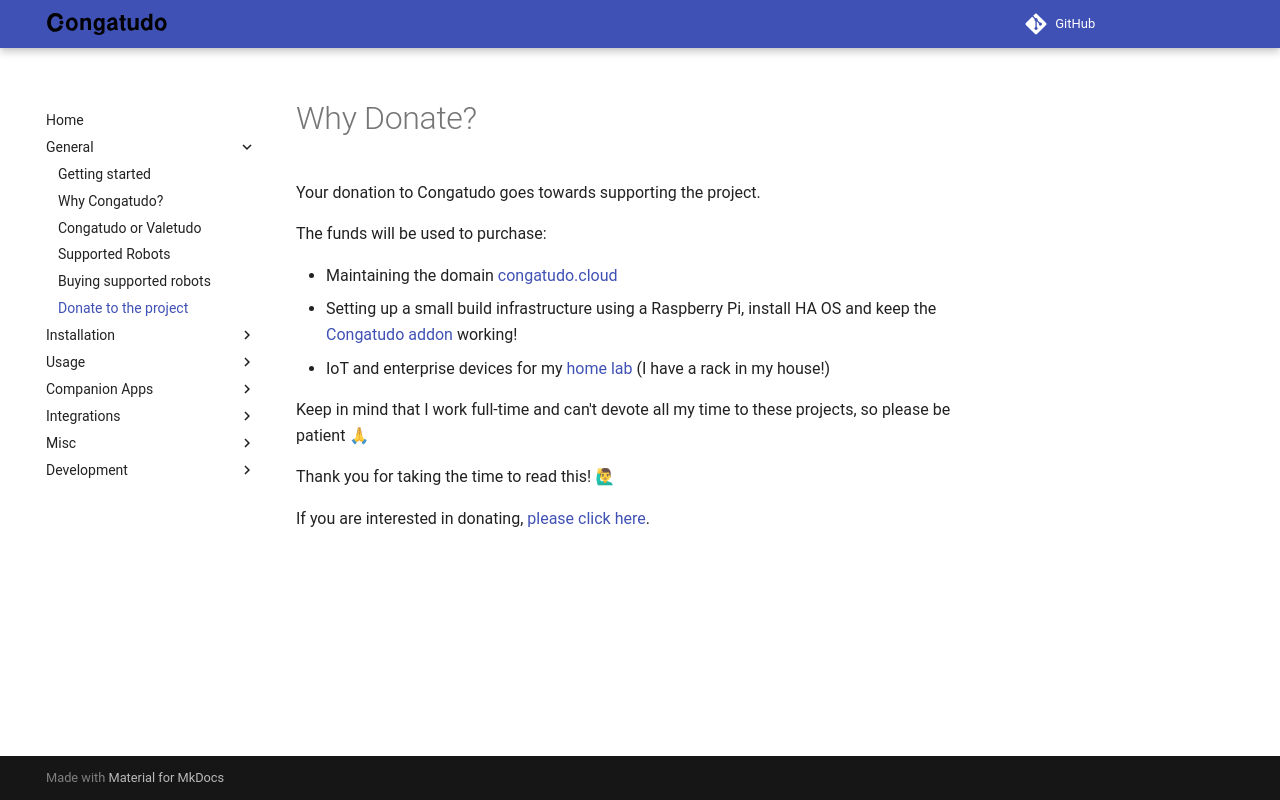

repository: congatudo/Congatudo · page: general/donate/index.html · generator: mkdocs

---
title: Donate to the proyect
category: General
order: 99
---

# Why Donate?

Your donation to Congatudo goes towards supporting the project.

The funds will be used to purchase:

- Maintaining the domain [congatudo.cloud](https://congatudo.cloud)
- Setting up a small build infrastructure using a Raspberry Pi, install HA OS and keep the [Congatudo addon](https://github.com/congatudo/congatudo-add-on) working!
- IoT and enterprise devices for my [home lab](https://github.com/elraro/home-ops) (I have a rack in my house!)

Keep in mind that I work full-time and can't devote all my time to these projects, so please be patient 🙏

Thank you for taking the time to read this! 🙋♂

If you are interested in donating, [please click here](https://github.com/sponsors/elraro).
